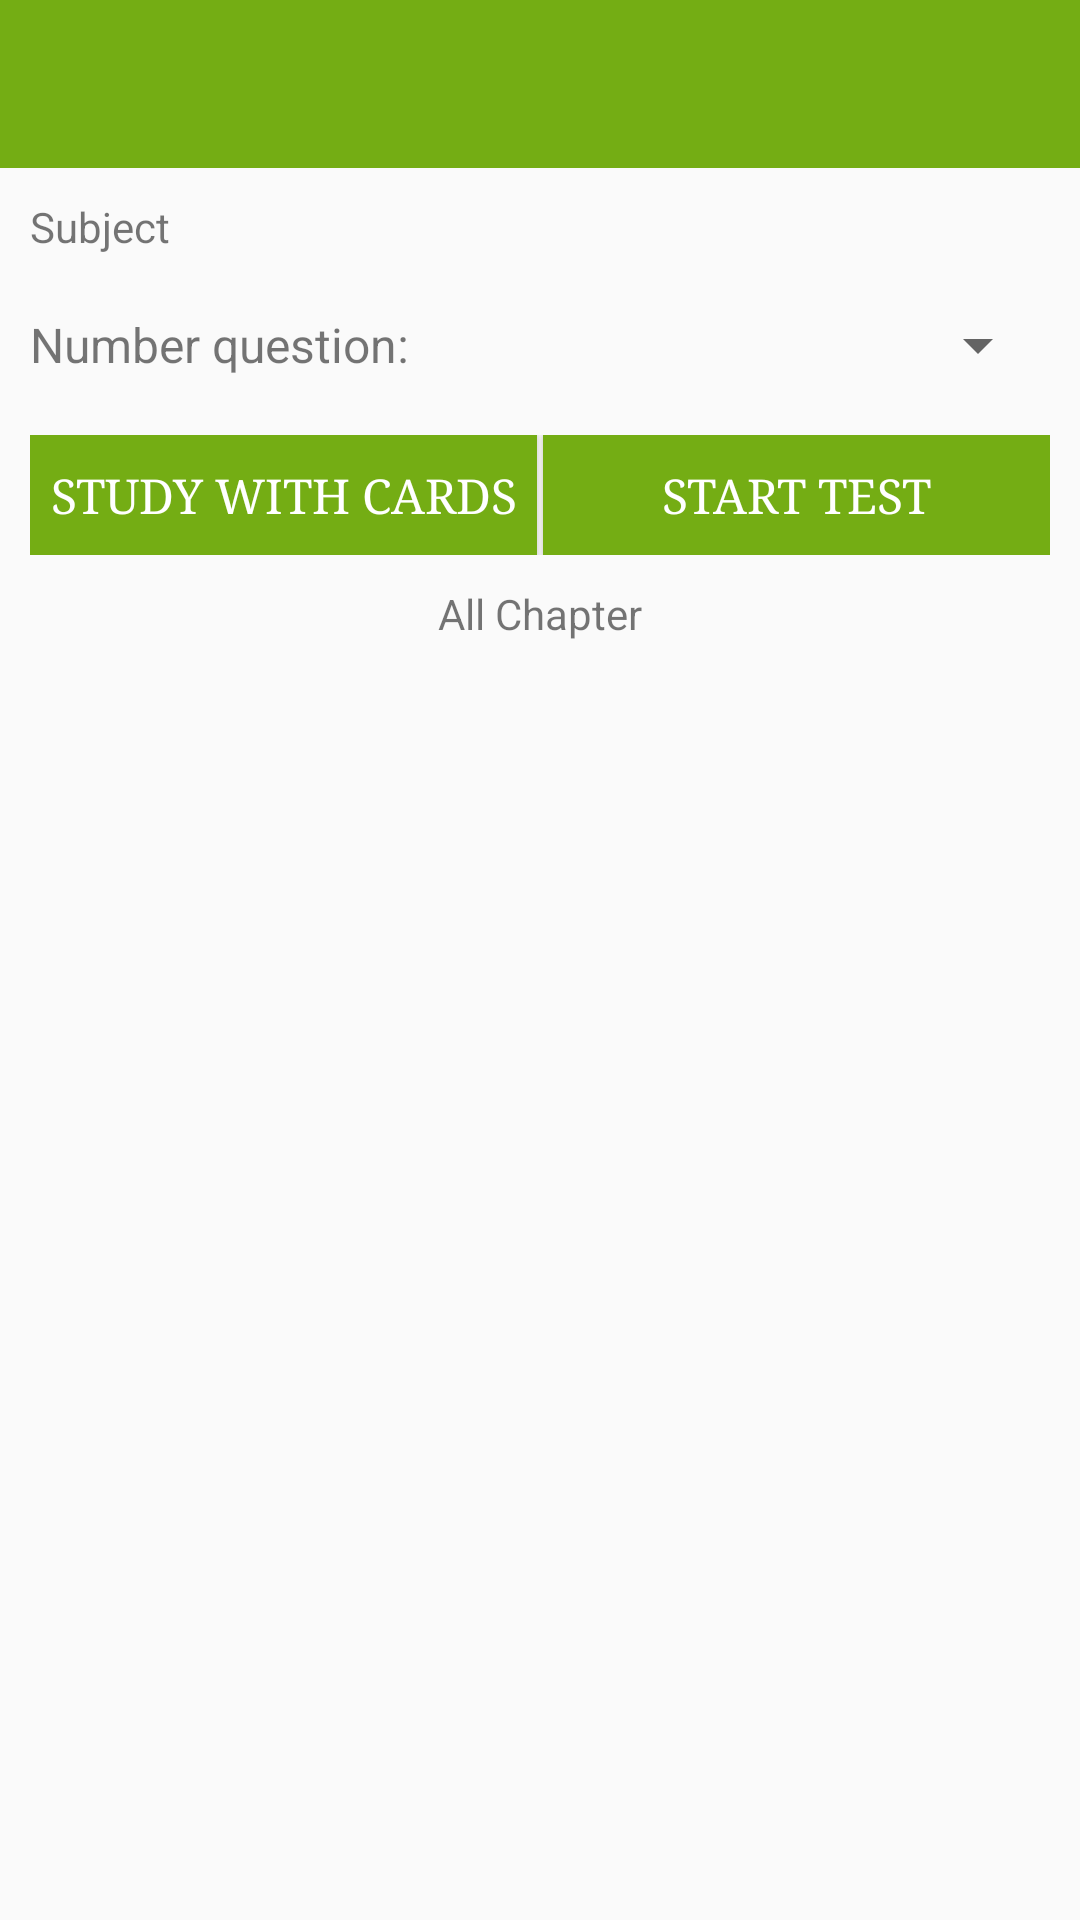

The Android layout XML behind this screen, and the referenced resources:
<!-- AndroidManifest.xml: application theme MyTheme -->
<!-- res/layout/activity_detail_subject.xml -->
<?xml version="1.0" encoding="utf-8"?>
<LinearLayout
    android:orientation="vertical"
    android:layout_width="match_parent"
    android:layout_height="match_parent"
    xmlns:android="http://schemas.android.com/apk/res/android"
    xmlns:tools="http://schemas.android.com/tools"
    tools:context=".activity.DetailSubjectActivity"
    >
    <include layout="@layout/app_bar"/>
    <LinearLayout
        android:padding="10dp"
        android:orientation="vertical"
        android:layout_width="match_parent"
        android:layout_height="wrap_content">
        <TextView
            style="@style/CommonTitle"
            android:id="@+id/tv_subject_title"
            android:layout_width="match_parent"
            android:layout_height="wrap_content"
            android:text="Subject"/>
        <LinearLayout
            android:layout_marginTop="10dp"
            android:layout_width="match_parent"
            android:layout_height="40dp">
            <TextView
                android:textSize="16dp"
                android:gravity="center"
                android:text="@string/detail_chapter_question_number"
                android:layout_width="wrap_content"
                android:layout_height="match_parent" />
            <Spinner
                android:id="@+id/spinner_number_question"
                android:layout_weight="1"
                android:layout_width="wrap_content"
                android:layout_height="match_parent">
            </Spinner>
        </LinearLayout>
        <LinearLayout
            android:layout_marginTop="10dp"
            android:layout_width="match_parent"
            android:layout_height="40dp">
            <Button
                android:id="@+id/btn_study_card"
                android:textSize="16dp"
                style="@style/CommonButton"
                android:layout_weight="1"
                android:layout_width="0dp"
                android:layout_height="match_parent"
                android:text="@string/detail_chapter_btn_flashcard"
                />
            <LinearLayout
                android:layout_width="2dp"
                android:layout_height="match_parent">
            </LinearLayout>
            <Button
                android:id="@+id/btn_start_test"
                android:textSize="16dp"
                style="@style/CommonButton"
                android:layout_weight="1"
                android:layout_width="0dp"
                android:layout_height="match_parent"
                android:text="@string/detail_chapter_btn_test"
                />
        </LinearLayout>
        <TextView
            style="@style/CommonTitle"
            android:layout_marginTop="10dp"
            android:gravity="center"
            android:text="@string/detail_subject_title_list"
            android:layout_width="match_parent"
            android:layout_height="wrap_content" />

    </LinearLayout>
    <ListView
        android:id="@+id/lv_chapter_in_subject"
        android:layout_weight="1"
        android:layout_width="match_parent"
        android:layout_height="wrap_content"></ListView>
</LinearLayout>
<!-- res/layout/app_bar.xml (included above) -->
<?xml version="1.0" encoding="utf-8"?>
<LinearLayout xmlns:android="http://schemas.android.com/apk/res/android"
    android:orientation="vertical"
    android:layout_width="match_parent"
    android:layout_height="wrap_content"
    xmlns:app="http://schemas.android.com/apk/res-auto">
    <android.support.design.widget.AppBarLayout
        android:layout_width="match_parent"
        android:layout_height="wrap_content"
        android:theme="@style/ThemeOverlay.AppCompat.Dark.ActionBar">
        <android.support.v7.widget.Toolbar
            android:id="@+id/toolbar"
            android:layout_width="match_parent"
            android:layout_height="?attr/actionBarSize"
            android:background="?attr/colorPrimary"
            app:layout_scrollFlags="scroll|enterAlways"
            app:popupTheme="@style/ThemeOverlay.AppCompat.Light">

            
                
                
                
                
                
                <TextView
                    android:textSize="26sp"
                    android:id="@+id/toolbar_title"
                    android:layout_width="wrap_content"
                    android:layout_height="wrap_content"
                    android:layout_gravity="center"
                    android:text=""
                    android:textColor="@color/white"
                    android:textStyle="bold" />
            
        </android.support.v7.widget.Toolbar>

    </android.support.design.widget.AppBarLayout>

</LinearLayout>
<!-- resources referenced by this layout -->
<resources>
  <color name="white">#ffffff</color>
  <string name="detail_chapter_btn_flashcard">Study with cards</string>
  <string name="detail_chapter_btn_test">Start test</string>
  <string name="detail_chapter_question_number">Number question:</string>
  <string name="detail_subject_title_list">All Chapter</string>
  <style name="CommonButton">
          <item name="android:textColor">@color/white</item>
          <item name="android:textSize">20sp</item>
          <item name="android:fontFamily">serif</item>
          <item name="android:background">@color/colorPrimary</item>
          <item name="android:minHeight">45dp</item>
          <item name="android:paddingLeft">0dp</item>
          <item name="android:paddingRight">0dp</item>
      </style>
  <style name="MyTheme" parent="MyTheme.Base">
  
      </style>
  <color name="colorPrimary">#74ad14</color>
  <style name="MyTheme.Base" parent="Theme.AppCompat.Light.DarkActionBar">
          <item name="windowNoTitle">true</item>
          <item name="windowActionBar">false</item>
          <item name="colorPrimary">@color/colorPrimary</item>
          <item name="colorPrimaryDark">@color/colorPrimary</item>
          <item name="colorAccent">@color/colorPrimary</item>
      </style>
</resources>
